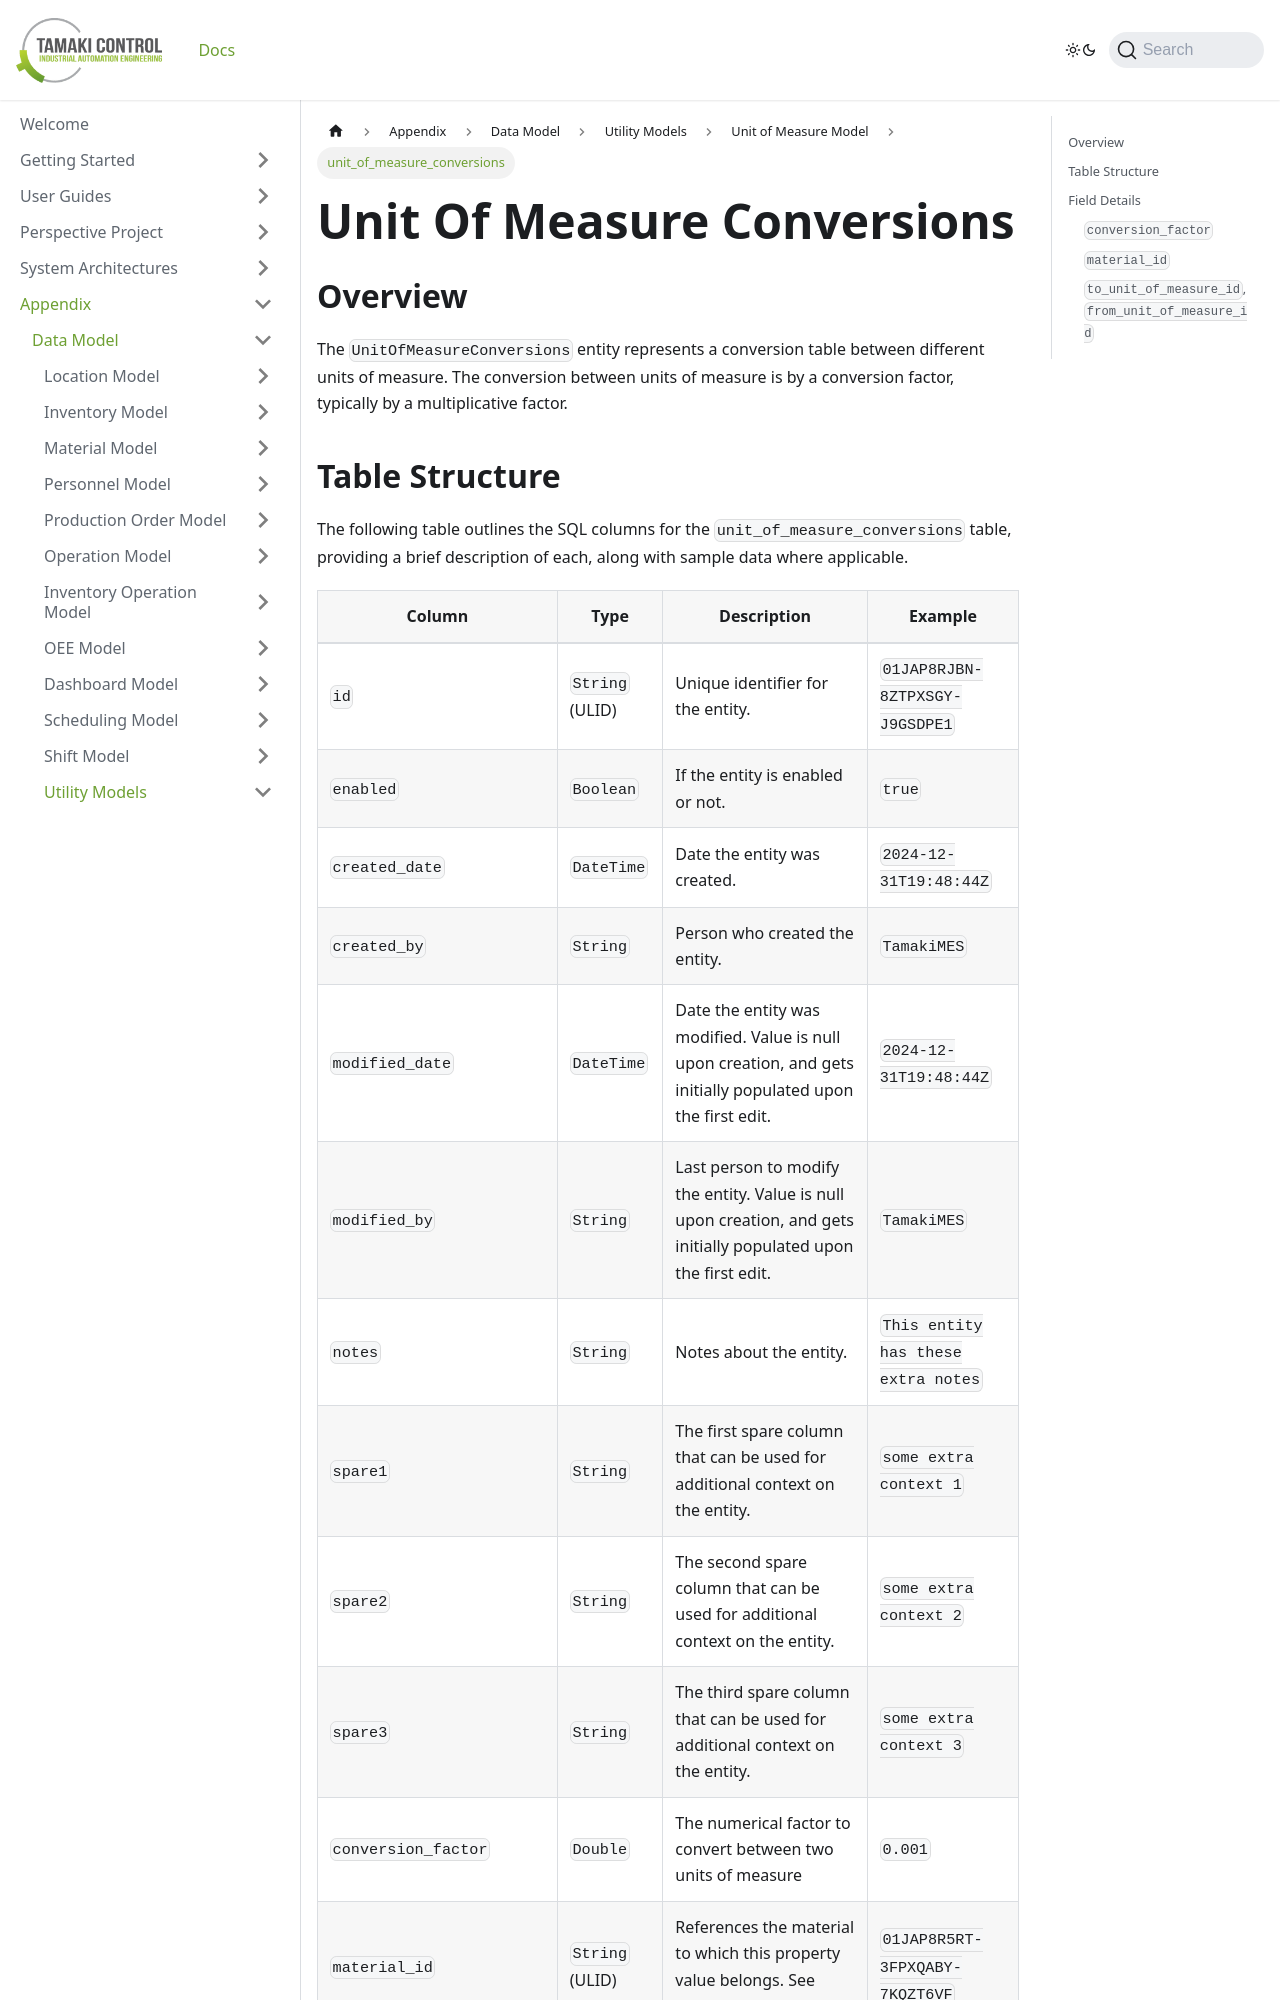

repository: TamakiControl/tamaki-mes-docs · page: docs/appendix/data-model/utility-models/unit-of-measure-model/unit-of-measure-conversion/index.html · generator: docusaurus

---
sidebar_position: 3
title: "unit_of_measure_conversions"
description: "Documentation for the unit_of_measure_conversions table, outlining its columns and structure."
---

# Unit Of Measure Conversions

## Overview

The `UnitOfMeasureConversions` entity represents a conversion table between different units of measure. The conversion between
units of measure is by a conversion factor, typically by a multiplicative factor.
